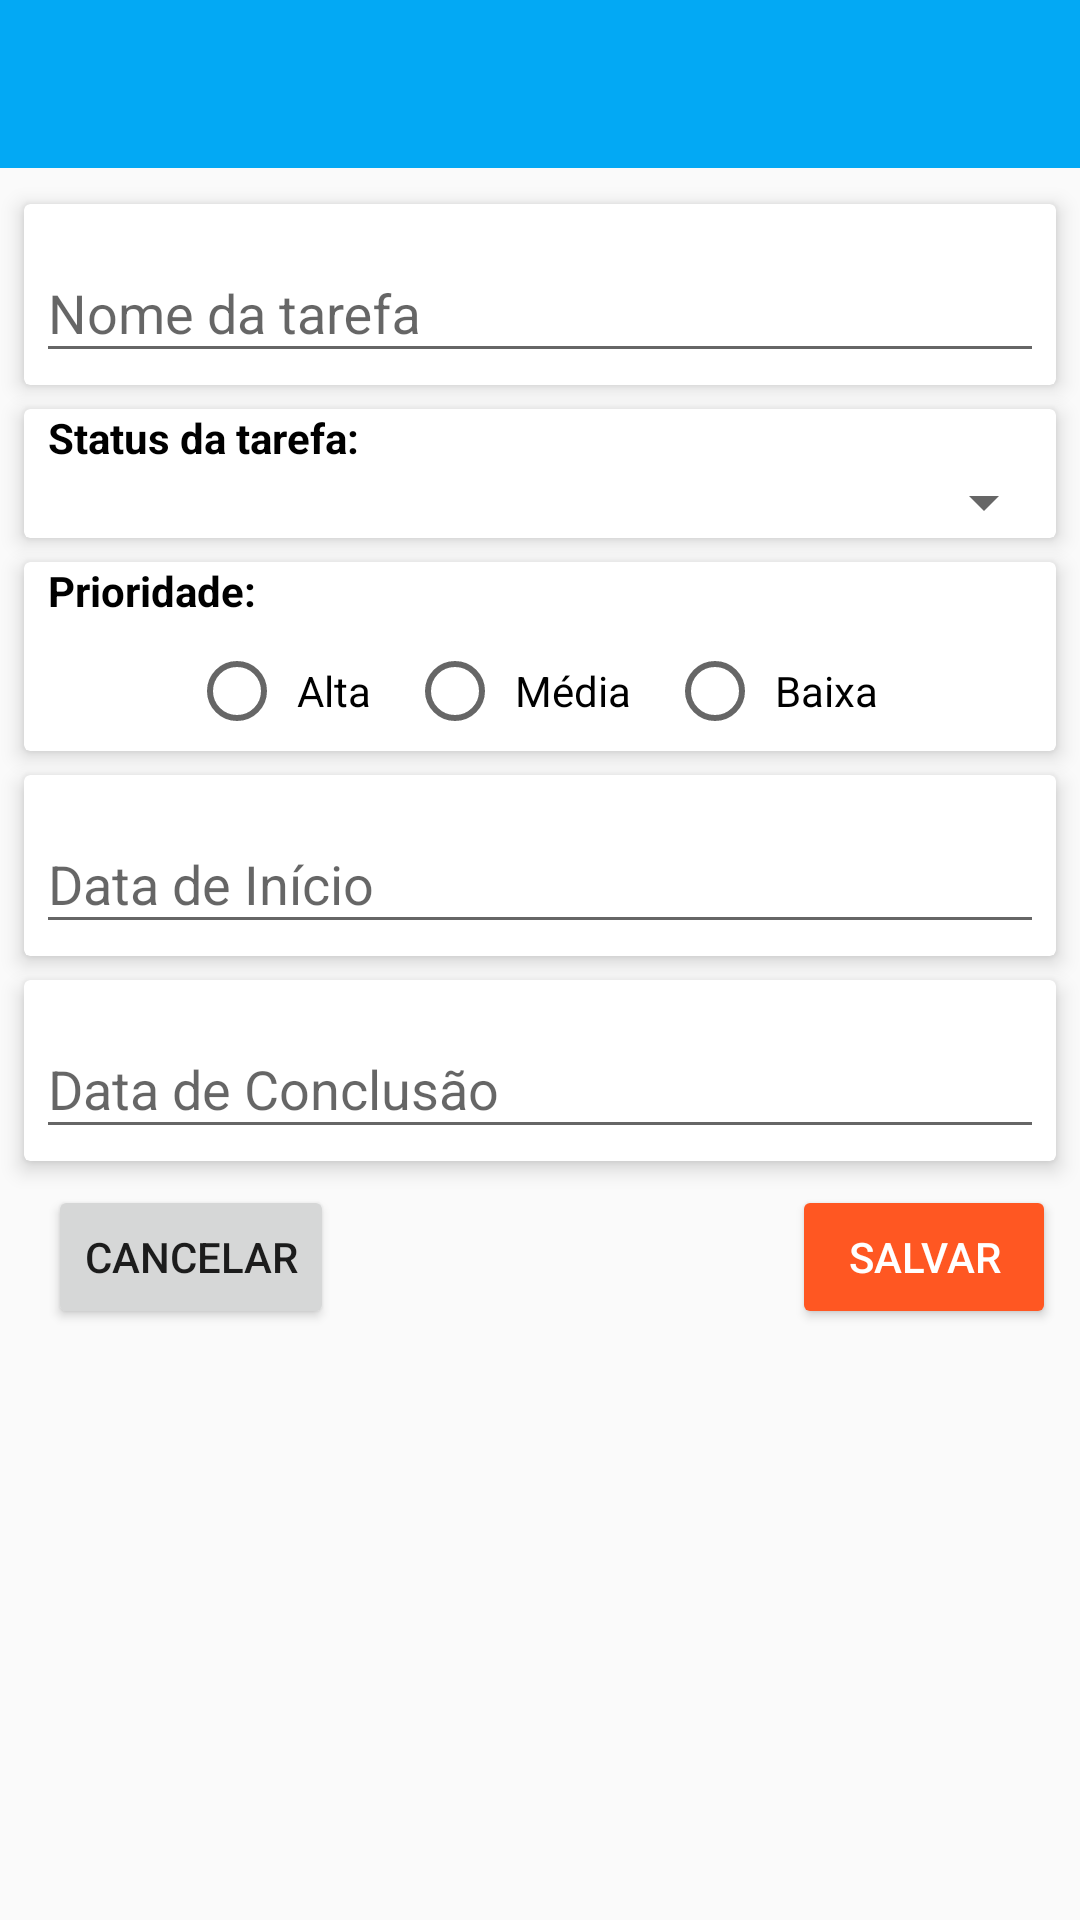

The Android layout XML behind this screen, and the referenced resources:
<!-- AndroidManifest.xml: application theme AppTheme -->
<!-- res/layout/activity_task_form.xml -->
<?xml version="1.0" encoding="utf-8"?>
<androidx.constraintlayout.widget.ConstraintLayout xmlns:android="http://schemas.android.com/apk/res/android"
	xmlns:app="http://schemas.android.com/apk/res-auto"
	xmlns:tools="http://schemas.android.com/tools"
	android:id="@+id/taskActivityId"
	android:layout_width="match_parent"
	android:layout_height="match_parent"
	tools:context=".ui.tasks.TaskFormActivity"
	tools:layout_editor_absoluteY="25dp">
	
	<androidx.appcompat.widget.Toolbar
		android:id="@+id/toolbar_task"
		android:layout_width="0dp"
		android:layout_height="?attr/actionBarSize"
		android:background="?attr/colorPrimary"
		android:theme="@style/ThemeOverlay.AppCompat.Dark.ActionBar"
		app:layout_constraintEnd_toEndOf="parent"
		app:layout_constraintStart_toStartOf="parent"
		app:layout_constraintTop_toTopOf="parent" />
	
	<FrameLayout
		android:id="@+id/frameLayout"
		android:layout_width="0dp"
		android:layout_height="4dp"
		app:layout_constraintEnd_toEndOf="parent"
		app:layout_constraintStart_toStartOf="parent"
		app:layout_constraintTop_toBottomOf="@+id/toolbar_task">
		
		<ProgressBar
			android:id="@+id/progressBarTask"
			style="?android:attr/progressBarStyleHorizontal"
			android:layout_width="match_parent"
			android:layout_height="12dp"
			android:layout_gravity="top"
			android:layout_marginTop="-5dp"
			android:indeterminate="true"
			android:visibility="gone"
			tools:layout_editor_absoluteY="58dp" />
	
	
	</FrameLayout>
	
	<androidx.cardview.widget.CardView
		android:id="@+id/cardEditText"
		android:layout_width="0dp"
		android:layout_height="wrap_content"
		android:layout_marginStart="8dp"
		android:layout_marginTop="8dp"
		android:layout_marginEnd="8dp"
		app:cardElevation="4dp"
		app:layout_constraintEnd_toEndOf="parent"
		app:layout_constraintStart_toStartOf="parent"
		app:layout_constraintTop_toBottomOf="@+id/frameLayout">
		
		
		<androidx.appcompat.widget.LinearLayoutCompat
			android:layout_width="match_parent"
			android:layout_height="wrap_content"
			android:orientation="vertical">
			
			<com.google.android.material.textfield.TextInputLayout
				android:id="@+id/textInputLayTask"
				android:layout_width="match_parent"
				android:layout_height="match_parent"
				android:padding="4dp">
				
				<androidx.appcompat.widget.AppCompatEditText
					android:id="@+id/editTaskName"
					android:layout_width="match_parent"
					android:layout_height="wrap_content"
					android:hint="@string/name_task"
					android:imeOptions="actionDone"
					android:inputType="text"
					android:maxLength="30" />
			
			</com.google.android.material.textfield.TextInputLayout>
		
		</androidx.appcompat.widget.LinearLayoutCompat>
	
	
	</androidx.cardview.widget.CardView>
	
	
	<androidx.cardview.widget.CardView
		android:id="@+id/cardSpinner"
		android:layout_width="0dp"
		android:layout_height="wrap_content"
		android:layout_marginStart="8dp"
		android:layout_marginTop="8dp"
		android:layout_marginEnd="8dp"
		app:cardElevation="4dp"
		app:layout_constraintEnd_toEndOf="parent"
		app:layout_constraintStart_toStartOf="parent"
		app:layout_constraintTop_toBottomOf="@+id/cardEditText">
		
		
		<androidx.appcompat.widget.LinearLayoutCompat
			android:layout_width="match_parent"
			android:layout_height="wrap_content"
			android:gravity="center"
			android:orientation="vertical">
			
			<androidx.appcompat.widget.AppCompatTextView
				android:layout_width="match_parent"
				android:layout_height="wrap_content"
				android:paddingStart="8dp"
				android:text="@string/status_da_tarefa"
				android:textColor="@android:color/background_dark"
				android:textStyle="bold" />
			
			<androidx.appcompat.widget.AppCompatSpinner
				android:id="@+id/spinnerStatusTask"
				android:layout_width="match_parent"
				android:layout_height="wrap_content" />
		
		</androidx.appcompat.widget.LinearLayoutCompat>
	
	</androidx.cardview.widget.CardView>
	
	
	<androidx.cardview.widget.CardView
		android:id="@+id/card_view"
		android:layout_width="0dp"
		android:layout_height="wrap_content"
		android:layout_marginStart="8dp"
		android:layout_marginTop="8dp"
		android:layout_marginEnd="8dp"
		app:cardElevation="4dp"
		app:layout_constraintEnd_toEndOf="parent"
		app:layout_constraintStart_toStartOf="parent"
		app:layout_constraintTop_toBottomOf="@+id/cardSpinner">
		
		<androidx.appcompat.widget.LinearLayoutCompat
			android:id="@+id/linearLayPriority"
			android:layout_width="match_parent"
			android:layout_height="wrap_content"
			android:orientation="vertical">
			
			<androidx.appcompat.widget.AppCompatTextView
				android:id="@+id/appCompatTextView"
				android:layout_width="match_parent"
				android:layout_height="wrap_content"
				android:paddingStart="8dp"
				android:paddingBottom="4dp"
				android:text="@string/priority"
				android:textColor="@android:color/background_dark"
				android:textStyle="bold" />
			
			<androidx.appcompat.widget.LinearLayoutCompat
				
				android:layout_width="match_parent"
				android:layout_height="wrap_content"
				android:gravity="center"
				android:orientation="horizontal">
				
				
				<RadioGroup
					android:id="@+id/radioGroupPriority"
					android:layout_width="wrap_content"
					android:layout_height="wrap_content"
					android:gravity="center_horizontal"
					android:orientation="horizontal">
					
					<RadioButton
						android:id="@+id/radionBtnHigh"
						android:layout_width="wrap_content"
						android:layout_height="wrap_content"
						android:layout_margin="4dp"
						android:padding="4dp"
						android:text="@string/high" />
					
					<RadioButton
						android:id="@+id/radionBtnAverage"
						android:layout_width="wrap_content"
						android:layout_height="wrap_content"
						android:layout_margin="4dp"
						android:padding="4dp"
						android:text="@string/average" />
					
					<RadioButton
						android:id="@+id/radionBtnLow"
						android:layout_width="wrap_content"
						android:layout_height="wrap_content"
						android:layout_margin="4dp"
						android:padding="4dp"
						android:text="@string/low" />
				
				</RadioGroup>
			
			
			</androidx.appcompat.widget.LinearLayoutCompat>
		
		
		</androidx.appcompat.widget.LinearLayoutCompat>
	
	
	</androidx.cardview.widget.CardView>
	
	
	<androidx.cardview.widget.CardView
		android:id="@+id/cardStartDate"
		android:layout_width="0dp"
		android:layout_height="wrap_content"
		android:layout_marginStart="8dp"
		android:layout_marginTop="8dp"
		android:layout_marginEnd="8dp"
		app:cardElevation="4dp"
		app:layout_constraintEnd_toEndOf="parent"
		app:layout_constraintStart_toStartOf="parent"
		app:layout_constraintTop_toBottomOf="@+id/card_view">
		
		
		<androidx.appcompat.widget.LinearLayoutCompat
			android:layout_width="match_parent"
			android:layout_height="wrap_content"
			android:orientation="vertical">
			
			<com.google.android.material.textfield.TextInputLayout
				android:id="@+id/textInputLayStartDate"
				android:layout_width="match_parent"
				android:layout_height="match_parent"
				android:padding="4dp">
				
				<androidx.appcompat.widget.AppCompatEditText
					android:id="@+id/editStartDate"
					android:layout_width="match_parent"
					android:layout_height="wrap_content"
					android:focusable="false"
					android:hint="@string/start_date"
					android:imeOptions="actionDone"
					android:inputType="number"
					android:maxLength="10"
					android:maxLines="1" />
			
			</com.google.android.material.textfield.TextInputLayout>
		
		</androidx.appcompat.widget.LinearLayoutCompat>
	
	
	</androidx.cardview.widget.CardView>
	
	
	<androidx.cardview.widget.CardView
		android:id="@+id/cardEndDate"
		android:layout_width="0dp"
		android:layout_height="wrap_content"
		android:layout_marginStart="8dp"
		android:layout_marginTop="8dp"
		android:layout_marginEnd="8dp"
		app:cardElevation="4dp"
		app:layout_constraintEnd_toEndOf="parent"
		app:layout_constraintStart_toStartOf="parent"
		app:layout_constraintTop_toBottomOf="@+id/cardStartDate">
		
		
		<androidx.appcompat.widget.LinearLayoutCompat
			android:layout_width="match_parent"
			android:layout_height="wrap_content"
			android:orientation="vertical">
			
			<com.google.android.material.textfield.TextInputLayout
				android:id="@+id/textInputLayEndDate"
				android:layout_width="match_parent"
				android:layout_height="match_parent"
				android:padding="4dp">
				
				<androidx.appcompat.widget.AppCompatEditText
					android:id="@+id/editEndDate"
					android:layout_width="match_parent"
					android:layout_height="wrap_content"
					android:focusable="false"
					android:hint="@string/date_conclusion"
					android:imeOptions="actionDone"
					android:inputType="number"
					android:maxLength="10"
					android:maxLines="1" />
			
			</com.google.android.material.textfield.TextInputLayout>
		
		</androidx.appcompat.widget.LinearLayoutCompat>
	
	
	</androidx.cardview.widget.CardView>

	<androidx.appcompat.widget.AppCompatButton
			android:id="@+id/btnCancel"
			android:layout_width="wrap_content"
			android:layout_height="wrap_content"
			android:layout_marginStart="16dp"
			android:layout_marginTop="8dp"
			android:layout_marginEnd="8dp"
			android:text="CANCELAR"
			app:layout_constraintEnd_toStartOf="@+id/btnSaveTask"
			app:layout_constraintHorizontal_bias="0.0"
			app:layout_constraintStart_toStartOf="parent"
			app:layout_constraintTop_toBottomOf="@+id/cardEndDate"/>
	
	<androidx.appcompat.widget.AppCompatButton
		android:id="@+id/btnSaveTask"
		style="@style/Widget.AppCompat.Button.Colored"
		android:layout_width="wrap_content"
		android:layout_height="wrap_content"
		android:layout_margin="8dp"
		android:layout_marginEnd="16dp"
		android:text="SALVAR"
		app:layout_constraintBaseline_toBaselineOf="@+id/btnCancel"
		app:layout_constraintEnd_toEndOf="parent" />


</androidx.constraintlayout.widget.ConstraintLayout>
<!-- resources referenced by this layout -->
<resources>
  <string name="average">Média</string>
  <string name="date_conclusion">Data de Conclusão</string>
  <string name="high">Alta</string>
  <string name="low">Baixa</string>
  <string name="name_task">Nome da tarefa</string>
  <string name="priority">Prioridade:</string>
  <string name="start_date">Data de Início</string>
  <string name="status_da_tarefa">Status da tarefa:</string>
  <style name="AppTheme" parent="Theme.AppCompat.Light.NoActionBar">
          
          <item name="colorPrimary">@color/colorPrimary</item>
          <item name="colorPrimaryDark">@color/colorPrimaryDark</item>
          <item name="colorAccent">@color/colorAccent</item>
      </style>
  <color name="colorPrimary">#03a9f4</color>
  <color name="colorPrimaryDark">#0288d1</color>
  <color name="colorAccent">#ff5722</color>
</resources>
